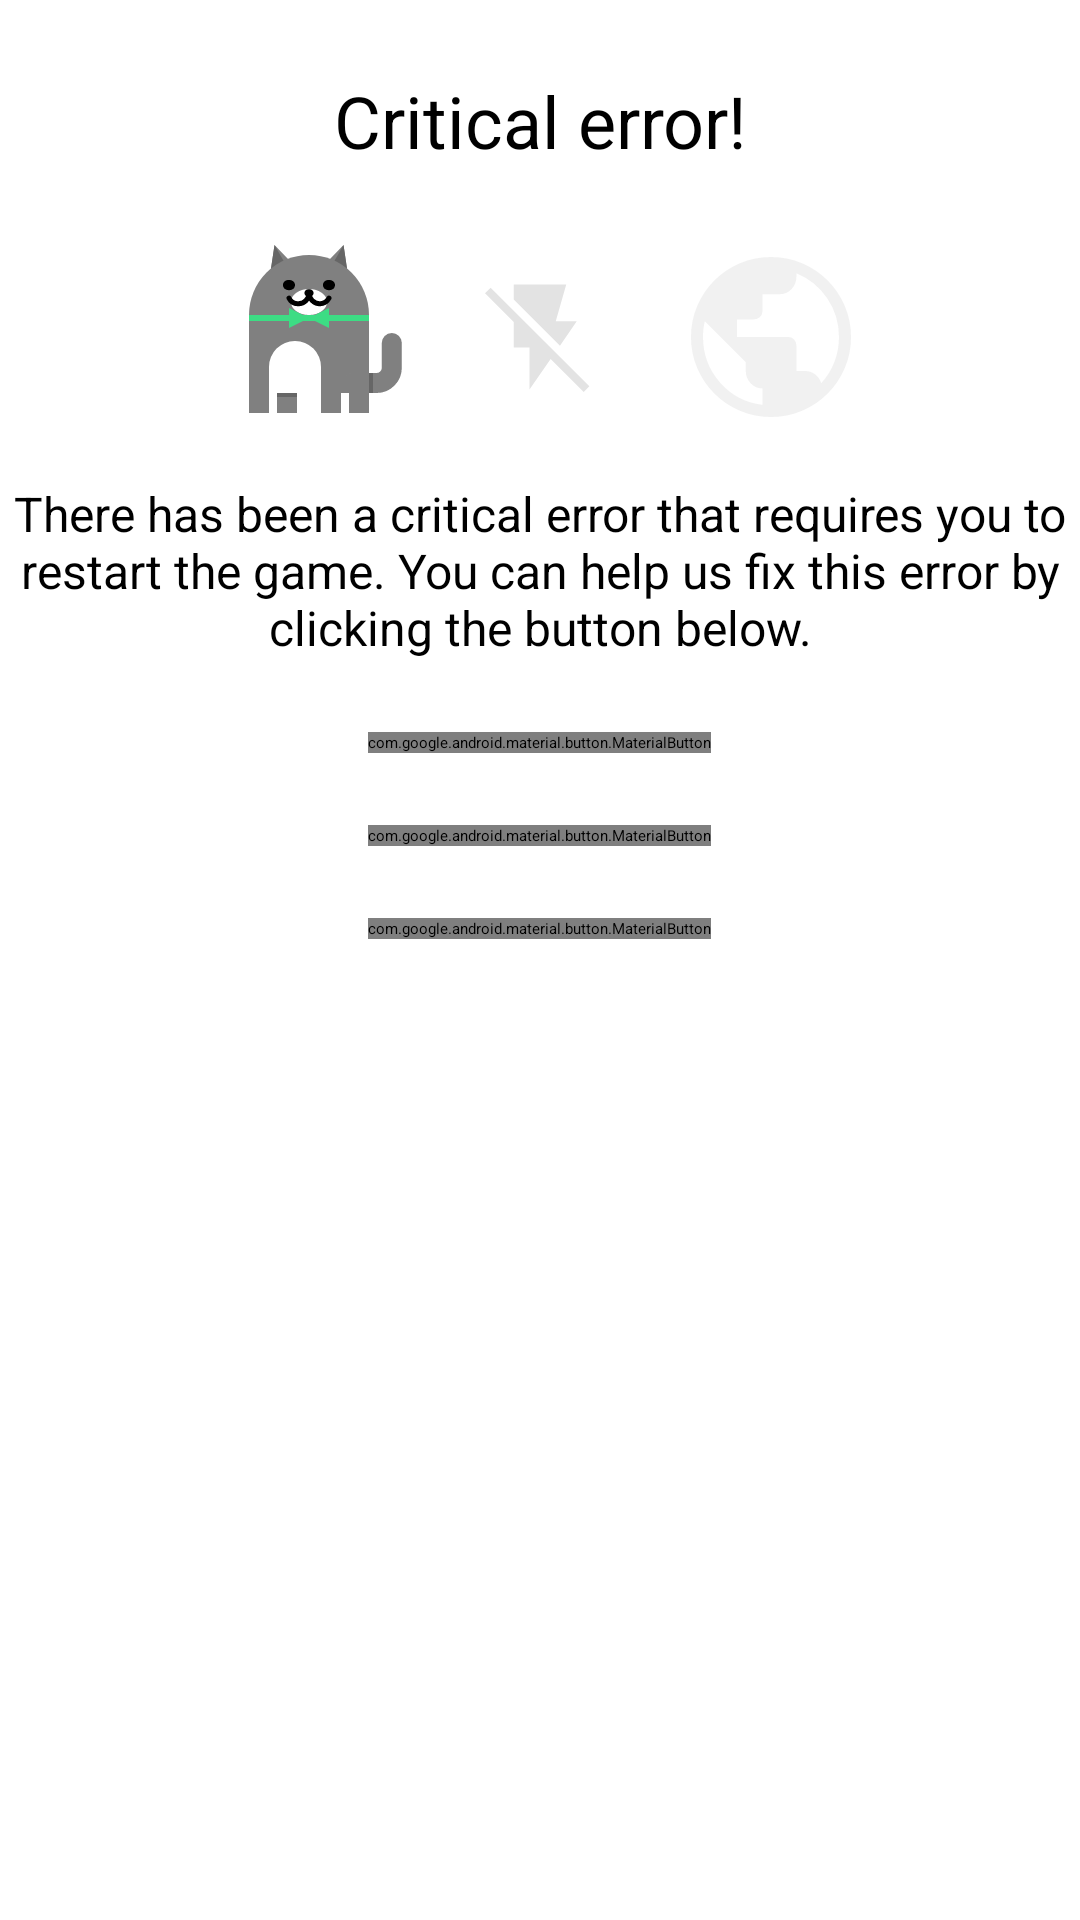

Here is an Android app screen rendered from its layout file. Give the layout XML and the strings, colors and styles it references.
<!-- AndroidManifest.xml: application theme Theme.NekoOnline -->
<!-- res/layout/critical_error_screen.xml -->
<?xml version="1.0" encoding="utf-8"?>
<androidx.appcompat.widget.LinearLayoutCompat xmlns:android="http://schemas.android.com/apk/res/android"
    android:layout_width="match_parent"
    android:layout_height="match_parent"
    xmlns:app="http://schemas.android.com/apk/res-auto"
    android:orientation="vertical">

    <com.google.android.material.textview.MaterialTextView
        android:layout_width="match_parent"
        android:layout_height="wrap_content"
        android:text="@string/critical_error"
        android:layout_marginTop="24dp"
        android:gravity="center"
        android:textSize="24sp" />

    <androidx.appcompat.widget.LinearLayoutCompat
        android:layout_width="match_parent"
        android:layout_height="wrap_content"
        android:gravity="center"
        android:layout_marginTop="24dp">

        <ImageView
            android:layout_width="64dp"
            android:layout_height="64dp"
            android:src="@drawable/ic_fullcat_icon"/>

        <ImageView
            android:layout_width="42dp"
            android:layout_marginStart="24dp"
            android:layout_height="42dp"
            android:src="@drawable/ic_flash_off"/>

        <ImageView
            android:layout_width="64dp"
            android:layout_marginStart="24dp"
            android:layout_height="64dp"
            android:alpha="0.5"
            android:src="@drawable/ic_public"/>

    </androidx.appcompat.widget.LinearLayoutCompat>

    <com.google.android.material.textview.MaterialTextView
        android:layout_width="match_parent"
        android:layout_height="wrap_content"
        android:text="@string/critical_error_message"
        android:layout_marginTop="16dp"
        android:gravity="center"
        android:textSize="16sp" />

    <com.google.android.material.button.MaterialButton
        android:id="@+id/critical_error_send_data_button"
        android:layout_width="wrap_content"
        android:layout_height="wrap_content"
        android:layout_gravity="center"
        android:layout_marginTop="24dp"
        android:text="@string/critical_error_send_data_button_text"
        app:icon="@drawable/ic_share" />

    <com.google.android.material.button.MaterialButton
        android:id="@+id/critical_error_restart_game_button"
        style="@style/Widget.Material3Expressive.Button.OutlinedButton"
        android:layout_width="wrap_content"
        android:layout_height="wrap_content"
        android:layout_gravity="center"
        android:layout_marginTop="24dp"
        android:text="@string/critical_error_restart_game_button_text"
        app:icon="@drawable/ic_undo" />

    <com.google.android.material.button.MaterialButton
        android:id="@+id/critical_error_tg_button"
        style="@style/Widget.Material3Expressive.Button.OutlinedButton"
        android:layout_width="wrap_content"
        android:layout_height="wrap_content"
        android:layout_gravity="center"
        android:layout_marginTop="24dp"
        android:text="@string/critical_error_tg_text"
        app:icon="@drawable/ic_arrow_forward" />

    <com.google.android.material.textview.MaterialTextView
        android:id="@+id/error_details_text"
        android:layout_width="match_parent"
        android:layout_height="match_parent"
        android:layout_marginTop="24dp"
        android:alpha="0.1" />



</androidx.appcompat.widget.LinearLayoutCompat>
<!-- resources referenced by this layout -->
<resources>
  <!-- drawable ic_arrow_forward (drawable) -->
  <vector xmlns:android="http://schemas.android.com/apk/res/android"
      android:width="24dp"
      android:height="24dp"
      android:viewportWidth="960"
      android:viewportHeight="960"
      android:tint="?android:attr/colorControlNormal">
    <path
        android:pathData="M647,520L160,520v-80h487L423,216l57,-56 320,320 -320,320 -57,-56 224,-224Z"
        android:fillColor="#e3e3e3"/>
  </vector>
  <string name="critical_error">Critical error!</string>
  <string name="critical_error_message">There has been a critical error that requires you to restart the game. You can help us fix this error by clicking the button below.</string>
  <string name="critical_error_restart_game_button_text">Restart game</string>
  <string name="critical_error_send_data_button_text">Send error data</string>
  <string name="critical_error_tg_text">Telegram (feedback)</string>
  <style name="Theme.NekoOnline.Base" parent="Theme.Material3Expressive.Light.NoActionBar">
          <item name="android:statusBarColor">@android:color/transparent</item>
          <item name="android:navigationBarColor">@android:color/transparent</item>
          <item name="android:windowLightStatusBar">true</item>
          <item name="materialButtonStyle">@style/Widget.Material3Expressive.Button</item>
      </style>
  <color name="md_theme_primary">#4C662B</color>
  <color name="md_theme_onPrimary">#FFFFFF</color>
  <color name="md_theme_primaryContainer">#CDEDA3</color>
  <color name="md_theme_onPrimaryContainer">#354E16</color>
  <color name="md_theme_secondary">#586249</color>
  <color name="md_theme_onSecondary">#FFFFFF</color>
  <color name="md_theme_secondaryContainer">#DCE7C8</color>
  <color name="md_theme_onSecondaryContainer">#404A33</color>
  <color name="md_theme_tertiary">#386663</color>
  <color name="md_theme_onTertiary">#FFFFFF</color>
  <color name="md_theme_tertiaryContainer">#BCECE7</color>
  <color name="md_theme_onTertiaryContainer">#1F4E4B</color>
  <color name="md_theme_error">#BA1A1A</color>
  <color name="md_theme_onError">#FFFFFF</color>
  <color name="md_theme_errorContainer">#FFDAD6</color>
  <color name="md_theme_onErrorContainer">#93000A</color>
  <color name="md_theme_background">#F9FAEF</color>
  <color name="md_theme_onBackground">#1A1C16</color>
  <color name="md_theme_surface">#F9FAEF</color>
  <color name="md_theme_onSurface">#1A1C16</color>
  <color name="md_theme_surfaceVariant">#E1E4D5</color>
  <color name="md_theme_onSurfaceVariant">#44483D</color>
  <color name="md_theme_outline">#75796C</color>
  <color name="md_theme_outlineVariant">#C5C8BA</color>
  <color name="md_theme_inverseSurface">#2F312A</color>
  <color name="md_theme_inverseOnSurface">#F1F2E6</color>
  <color name="md_theme_inversePrimary">#B1D18A</color>
  <color name="md_theme_primaryFixed">#CDEDA3</color>
  <color name="md_theme_onPrimaryFixed">#102000</color>
  <color name="md_theme_primaryFixedDim">#B1D18A</color>
  <color name="md_theme_onPrimaryFixedVariant">#354E16</color>
  <color name="md_theme_secondaryFixed">#DCE7C8</color>
  <color name="md_theme_onSecondaryFixed">#151E0B</color>
  <color name="md_theme_secondaryFixedDim">#BFCBAD</color>
  <color name="md_theme_onSecondaryFixedVariant">#404A33</color>
  <color name="md_theme_tertiaryFixed">#BCECE7</color>
  <color name="md_theme_onTertiaryFixed">#00201E</color>
  <color name="md_theme_tertiaryFixedDim">#A0D0CB</color>
  <color name="md_theme_onTertiaryFixedVariant">#1F4E4B</color>
  <color name="md_theme_surfaceDim">#DADBD0</color>
  <color name="md_theme_surfaceBright">#F9FAEF</color>
  <color name="md_theme_surfaceContainerLowest">#FFFFFF</color>
  <color name="md_theme_surfaceContainerLow">#F3F4E9</color>
  <color name="md_theme_surfaceContainer">#EEEFE3</color>
  <color name="md_theme_surfaceContainerHigh">#E8E9DE</color>
  <color name="md_theme_surfaceContainerHighest">#E2E3D8</color>
</resources>
